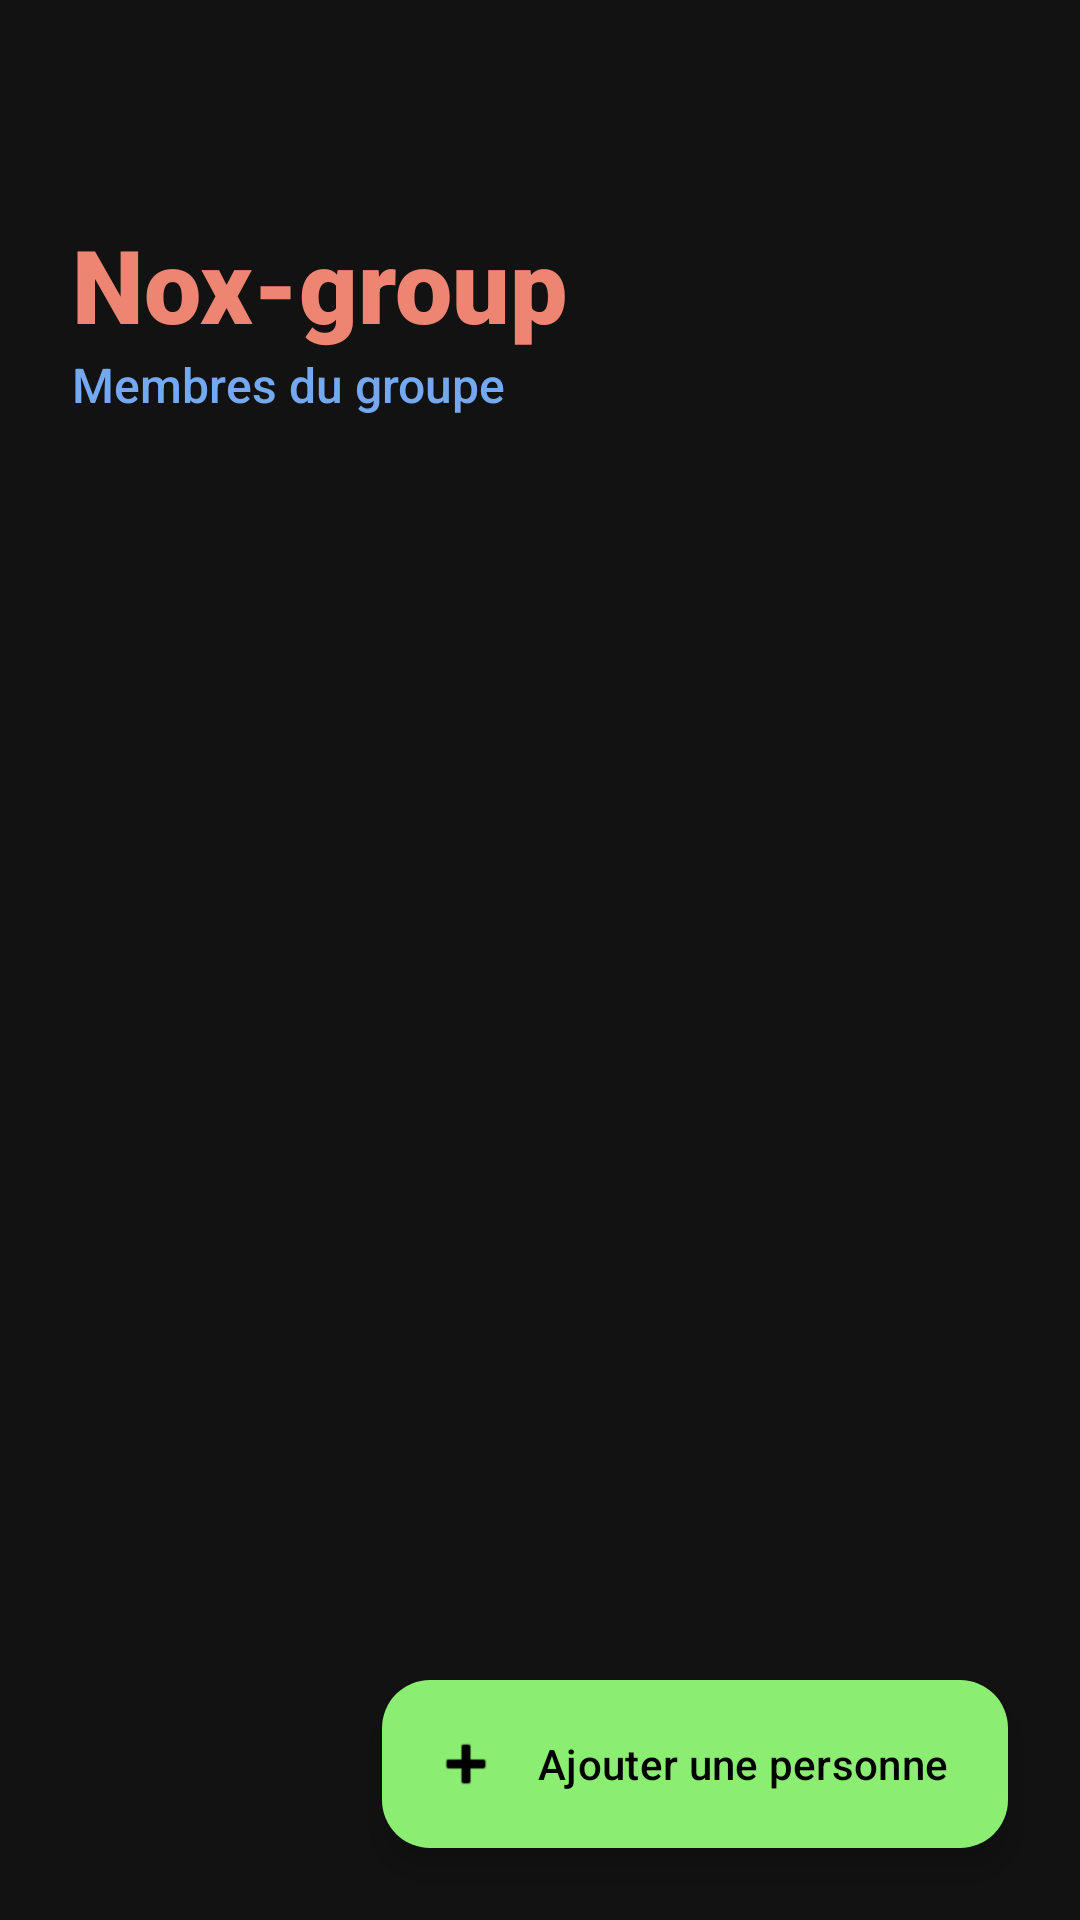

Reconstruct the res/layout file that produces this screen, plus the resources it refers to.
<!-- AndroidManifest.xml: application theme Theme.Noxgroup -->
<!-- res/layout/activity_main.xml -->
<?xml version="1.0" encoding="utf-8"?>
<androidx.constraintlayout.widget.ConstraintLayout xmlns:android="http://schemas.android.com/apk/res/android"
    xmlns:app="http://schemas.android.com/apk/res-auto"
    xmlns:tools="http://schemas.android.com/tools"
    android:id="@+id/main"
    android:layout_width="match_parent"
    android:layout_height="match_parent"
    android:background="@color/bg_main"
    tools:context=".MainActivity">

    <TextView
        android:id="@+id/tvAppTitle"
        android:layout_width="wrap_content"
        android:layout_height="wrap_content"
        android:layout_marginStart="24dp"
        android:layout_marginTop="72dp"
        android:text="@string/app_name"
        android:textColor="@color/primary"
        android:textSize="34sp"
        android:fontFamily="sans-serif-black"
        app:layout_constraintStart_toStartOf="parent"
        app:layout_constraintTop_toTopOf="parent" />

    <TextView
        android:id="@+id/tvSubtitle"
        android:layout_width="wrap_content"
        android:layout_height="wrap_content"
        android:layout_marginStart="24dp"
        android:text="Membres du groupe"
        android:textColor="@color/secondary"
        android:textSize="16sp"
        android:fontFamily="sans-serif-medium"
        app:layout_constraintStart_toStartOf="parent"
        app:layout_constraintTop_toBottomOf="@id/tvAppTitle" />

    <androidx.recyclerview.widget.RecyclerView
        android:id="@+id/recyclerView"
        android:layout_width="0dp"
        android:layout_height="0dp"
        android:layout_marginTop="24dp"
        android:paddingHorizontal="12dp"
        android:paddingBottom="100dp"
        android:clipToPadding="false"
        app:layout_constraintBottom_toBottomOf="parent"
        app:layout_constraintEnd_toEndOf="parent"
        app:layout_constraintStart_toStartOf="parent"
        app:layout_constraintTop_toBottomOf="@id/tvSubtitle"
        tools:listitem="@layout/item_person" />

    <com.google.android.material.floatingactionbutton.ExtendedFloatingActionButton
        android:id="@+id/fabAdd"
        android:layout_width="wrap_content"
        android:layout_height="wrap_content"
        android:layout_margin="24dp"
        android:text="@string/add_person"
        android:textColor="@color/black"
        app:icon="@android:drawable/ic_input_add"
        app:iconTint="@color/black"
        app:backgroundTint="@color/tertiary"
        app:layout_constraintBottom_toBottomOf="parent"
        app:layout_constraintEnd_toEndOf="parent" />

</androidx.constraintlayout.widget.ConstraintLayout>
<!-- res/layout/item_person.xml (included above) -->
<?xml version="1.0" encoding="utf-8"?>
<com.google.android.material.button.MaterialButton xmlns:android="http://schemas.android.com/apk/res/android"
    xmlns:app="http://schemas.android.com/apk/res-auto"
    xmlns:tools="http://schemas.android.com/tools"
    android:id="@+id/btnPerson"
    android:layout_width="match_parent"
    android:layout_height="wrap_content"
    android:layout_marginHorizontal="20dp"
    android:layout_marginVertical="8dp"
    android:padding="20dp"
    android:textAllCaps="false"
    android:textAlignment="viewStart"
    android:textColor="@color/text_title"
    android:textSize="17sp"
    android:fontFamily="sans-serif-medium"
    app:backgroundTint="@color/surface_dark"
    app:cornerRadius="20dp"
    app:elevation="2dp"
    app:icon="@android:drawable/ic_menu_myplaces"
    app:iconGravity="textStart"
    app:iconPadding="16dp"
    app:iconTint="@color/secondary"
    app:rippleColor="@color/surface_lighter"
    app:strokeColor="@color/surface_lighter"
    app:strokeWidth="1dp"
    tools:text="Nom de la personne" />
<!-- resources referenced by this layout -->
<resources>
  <color name="bg_main">#121212</color>
  <color name="black">#FF000000</color>
  <color name="primary">#ED8572</color>
  <color name="secondary">#74A8F0</color>
  <color name="surface_dark">#1E1E1E</color>
  <color name="surface_lighter">#2C2C2C</color>
  <color name="tertiary">#8BED72</color>
  <color name="text_title">#FFFFFF</color>
  <string name="add_person">Ajouter une personne</string>
  <string name="app_name">Nox-group</string>
  <style name="Theme.Noxgroup" parent="Base.Theme.Noxgroup" />
  <style name="Base.Theme.Noxgroup" parent="Theme.Material3.DayNight.NoActionBar">
          
          <item name="colorPrimary">@color/primary</item>
          <item name="colorOnPrimary">@color/white</item>
          <item name="colorPrimaryContainer">@color/surface_lighter</item>
          <item name="colorOnPrimaryContainer">@color/primary</item>
  
          <item name="colorSecondary">@color/secondary</item>
          <item name="colorOnSecondary">@color/white</item>
          <item name="colorSecondaryContainer">@color/surface_dark</item>
          <item name="colorOnSecondaryContainer">@color/secondary</item>
  
          <item name="colorTertiary">@color/tertiary</item>
          <item name="colorOnTertiary">@color/black</item>
          <item name="colorTertiaryContainer">@color/tertiary</item>
          <item name="colorOnTertiaryContainer">@color/black</item>
  
          
          <item name="android:windowBackground">@color/bg_main</item>
          <item name="colorSurface">@color/surface_dark</item>
          <item name="colorOnSurface">@color/text_title</item>
          <item name="colorSurfaceVariant">@color/surface_lighter</item>
          <item name="colorOnSurfaceVariant">@color/text_body</item>
  
          
          <item name="android:windowDrawsSystemBarBackgrounds">true</item>
          <item name="android:statusBarColor">@color/bg_main</item>
          <item name="android:navigationBarColor">@color/bg_main</item>
  
          
          <item name="android:windowLightStatusBar">false</item>
          <item name="android:windowLightNavigationBar" tools:targetApi="27">false</item>
  
          
          <item name="android:enforceNavigationBarContrast" tools:targetApi="29">false</item>
          <item name="android:enforceStatusBarContrast" tools:targetApi="29">false</item>
      </style>
  <color name="white">#FFFFFFFF</color>
  <color name="text_body">#E0E0E0</color>
</resources>
